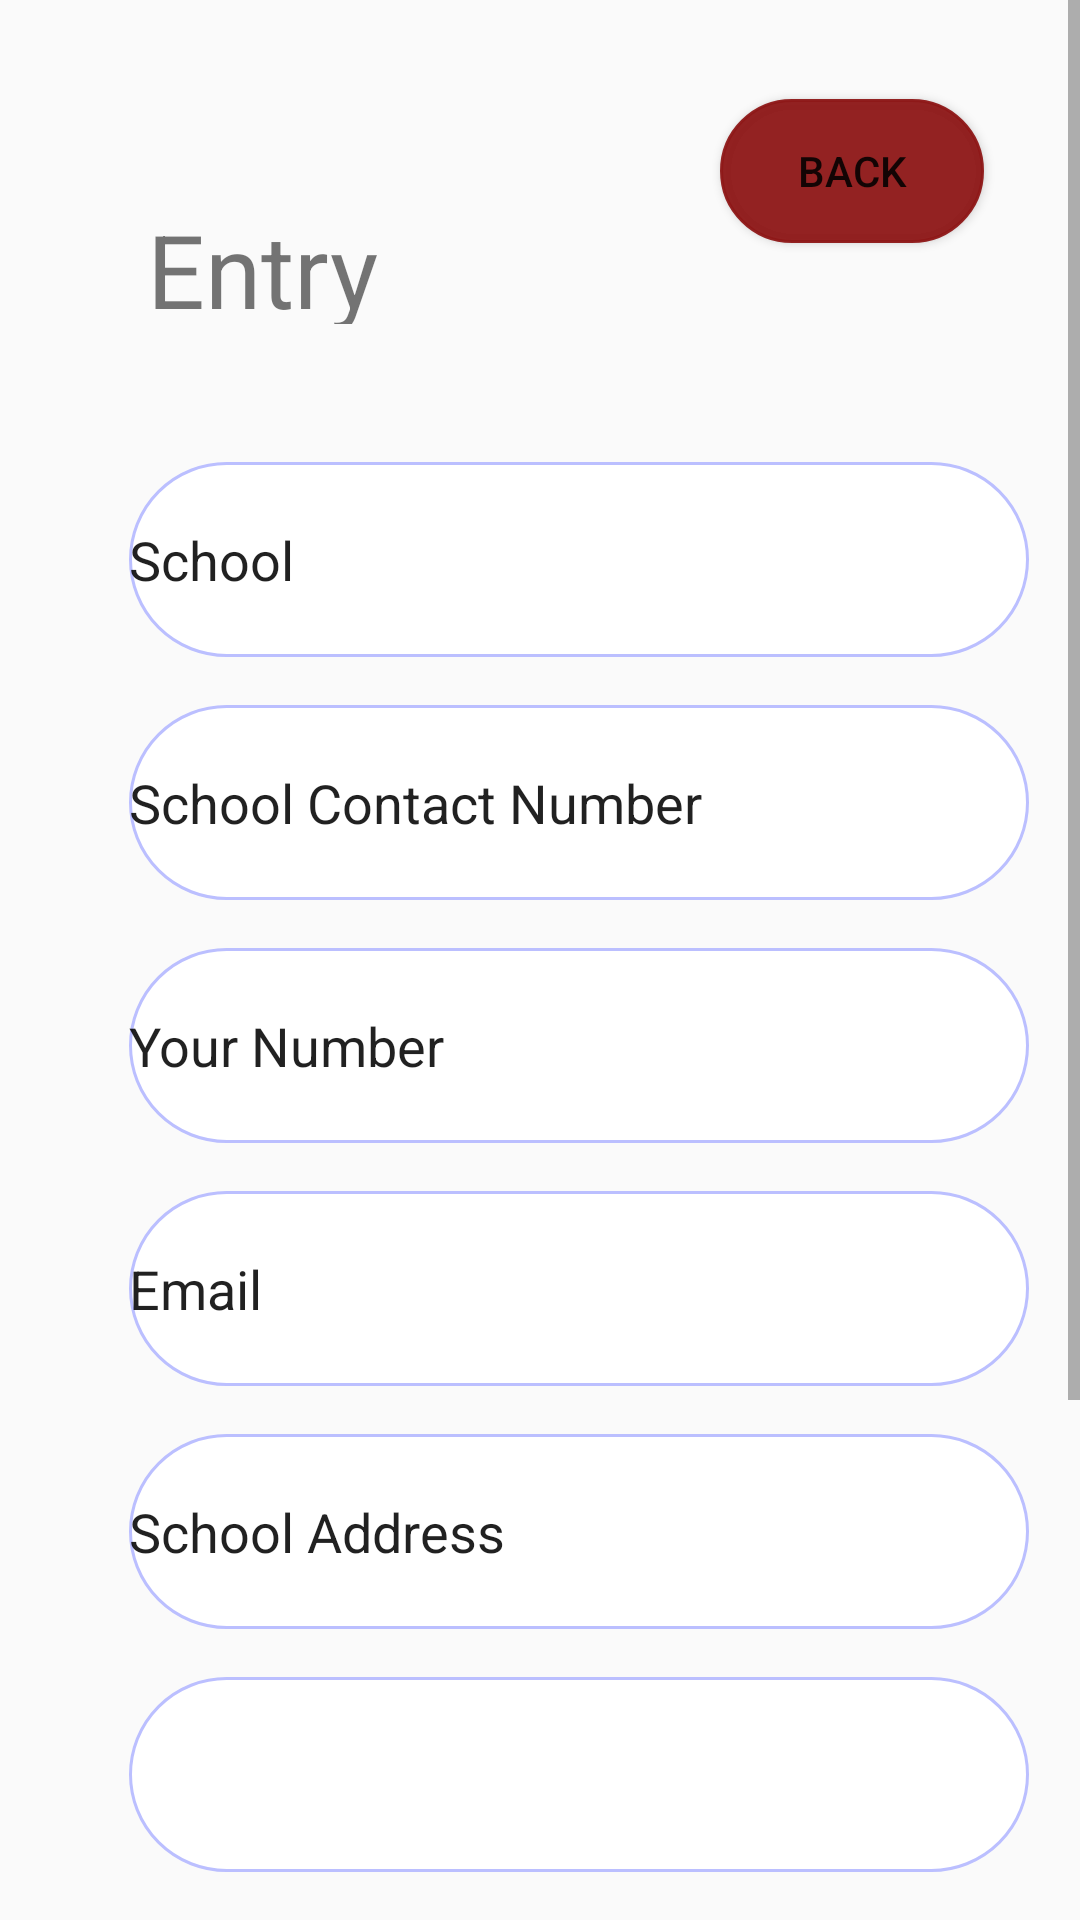

Here is an Android app screen rendered from its layout file. Give the layout XML and the strings, colors and styles it references.
<!-- AndroidManifest.xml: application theme Theme.KAE -->
<!-- res/layout/entryform.xml -->
<?xml version="1.0" encoding="utf-8"?>
<ScrollView
    xmlns:android="http://schemas.android.com/apk/res/android"
    xmlns:app="http://schemas.android.com/apk/res-auto"
    xmlns:tools="http://schemas.android.com/tools"
    android:layout_width="match_parent"
    android:background="@drawable/kae_background1"
    android:layout_height="match_parent">
<androidx.constraintlayout.widget.ConstraintLayout
    android:layout_width="match_parent"
    android:background="@drawable/kae_background1"
    android:layout_height="match_parent">

    <TextView
        android:id="@+id/textView76"
        android:layout_width="84dp"
        android:layout_height="41dp"
        android:layout_marginStart="49dp"
        android:layout_marginTop="67dp"
        android:text="Entry"
        android:textSize="34sp"
        app:layout_constraintStart_toStartOf="parent"
        app:layout_constraintTop_toTopOf="parent" />

    <EditText
        android:id="@+id/editTextText193"
        android:layout_width="300dp"
        android:layout_height="65dp"
        android:layout_marginStart="43dp"
        android:layout_marginTop="46dp"
        android:background="@drawable/rounded_input_background"
        android:ems="10"
        android:inputType="text"
        android:text="School"
        app:layout_constraintStart_toStartOf="parent"
        app:layout_constraintTop_toBottomOf="@+id/textView76" />

    <EditText
        android:id="@+id/editTextText194"
        android:layout_width="300dp"
        android:layout_height="65dp"
        android:layout_marginStart="43dp"
        android:layout_marginTop="16dp"
        android:background="@drawable/rounded_input_background"
        android:ems="10"
        android:inputType="text"
        android:text="School Contact Number"
        app:layout_constraintStart_toStartOf="parent"
        app:layout_constraintTop_toBottomOf="@+id/editTextText193" />

    <EditText
        android:id="@+id/editTextText195"
        android:layout_width="300dp"
        android:layout_height="65dp"
        android:layout_marginStart="43dp"
        android:layout_marginTop="16dp"
        android:background="@drawable/rounded_input_background"
        android:ems="10"
        android:inputType="text"
        android:text="Your Number"
        app:layout_constraintStart_toStartOf="parent"
        app:layout_constraintTop_toBottomOf="@+id/editTextText194" />

    <EditText
        android:id="@+id/editTextText196"
        android:layout_width="300dp"
        android:layout_height="65dp"
        android:layout_marginStart="43dp"
        android:layout_marginTop="16dp"
        android:background="@drawable/rounded_input_background"
        android:ems="10"
        android:inputType="text"
        android:text="Email"
        app:layout_constraintStart_toStartOf="parent"
        app:layout_constraintTop_toBottomOf="@+id/editTextText195" />

    <EditText
        android:id="@+id/editTextText197"
        android:layout_width="300dp"
        android:layout_height="65dp"
        android:layout_marginStart="43dp"
        android:layout_marginTop="16dp"
        android:background="@drawable/rounded_input_background"
        android:ems="10"
        android:inputType="text"
        android:text="School Address"
        app:layout_constraintStart_toStartOf="parent"
        app:layout_constraintTop_toBottomOf="@+id/editTextText196" />

    <Button
        android:id="@+id/button42"
        android:layout_width="wrap_content"
        android:layout_height="wrap_content"
        android:layout_marginTop="33dp"
        android:layout_marginEnd="32dp"
        android:background="@drawable/rounded_input_background"
        android:backgroundTint="@color/redd"
        android:text="Back"
        app:layout_constraintEnd_toEndOf="parent"
        app:layout_constraintTop_toTopOf="parent" />

    <Spinner
        android:id="@+id/spinner"
        android:layout_width="300dp"
        android:layout_height="65dp"
        android:layout_marginStart="43dp"
        android:layout_marginTop="16dp"
        android:background="@drawable/rounded_input_background"
        app:layout_constraintStart_toStartOf="parent"
        app:layout_constraintTop_toBottomOf="@+id/editTextText197" />

    <TextView
        android:id="@+id/textView77"
        android:layout_width="333dp"
        android:layout_height="98dp"
        android:layout_marginStart="41dp"
        android:layout_marginTop="14dp"
        android:background="@drawable/common_google_signin_btn_icon_dark_normal_background"
        app:layout_constraintStart_toStartOf="parent"
        app:layout_constraintTop_toBottomOf="@+id/spinner" />

    <TextView
        android:id="@+id/textView78"
        android:layout_width="160dp"
        android:layout_height="55dp"
        android:layout_marginStart="39dp"
        android:layout_marginTop="6dp"
        android:background="@drawable/common_google_signin_btn_icon_dark_normal_background"
        app:layout_constraintStart_toStartOf="parent"
        app:layout_constraintTop_toBottomOf="@+id/textView77" />

    <TextView
        android:id="@+id/textView79"
        android:layout_width="152dp"
        android:layout_height="69dp"
        android:layout_marginStart="43dp"
        android:layout_marginTop="12dp"
        android:background="@drawable/common_google_signin_btn_icon_dark_normal_background"
        app:layout_constraintStart_toStartOf="parent"
        app:layout_constraintTop_toBottomOf="@+id/textView78" />

    <Button
        android:id="@+id/button43"
        android:layout_width="145dp"
        android:layout_height="89dp"
        android:layout_marginTop="16dp"
        android:layout_marginEnd="44dp"
        android:background="@drawable/rounded_input_background"
        android:backgroundTint="@color/redd"
        android:text="Submit"
        app:layout_constraintEnd_toEndOf="parent"
        app:layout_constraintTop_toBottomOf="@+id/textView77" />
</androidx.constraintlayout.widget.ConstraintLayout>

</ScrollView>
<!-- resources referenced by this layout -->
<resources>
  <color name="redd">#F28F1818</color>
  <!-- drawable rounded_input_background (drawable) -->
  <?xml version="1.0" encoding="utf-8"?>
  <shape xmlns:android="http://schemas.android.com/apk/res/android"
      android:shape="rectangle">
      <corners android:radius="50dp" />
      <solid android:color="#FFFFFFFF" />
      <size android:height="45dp" />
      <stroke
          android:width="1dp"
          android:color="#FFBBBFFF" />
  </shape>
  <style name="Theme.KAE" parent="Theme.AppCompat.Light.DarkActionBar">
          
      </style>
</resources>
